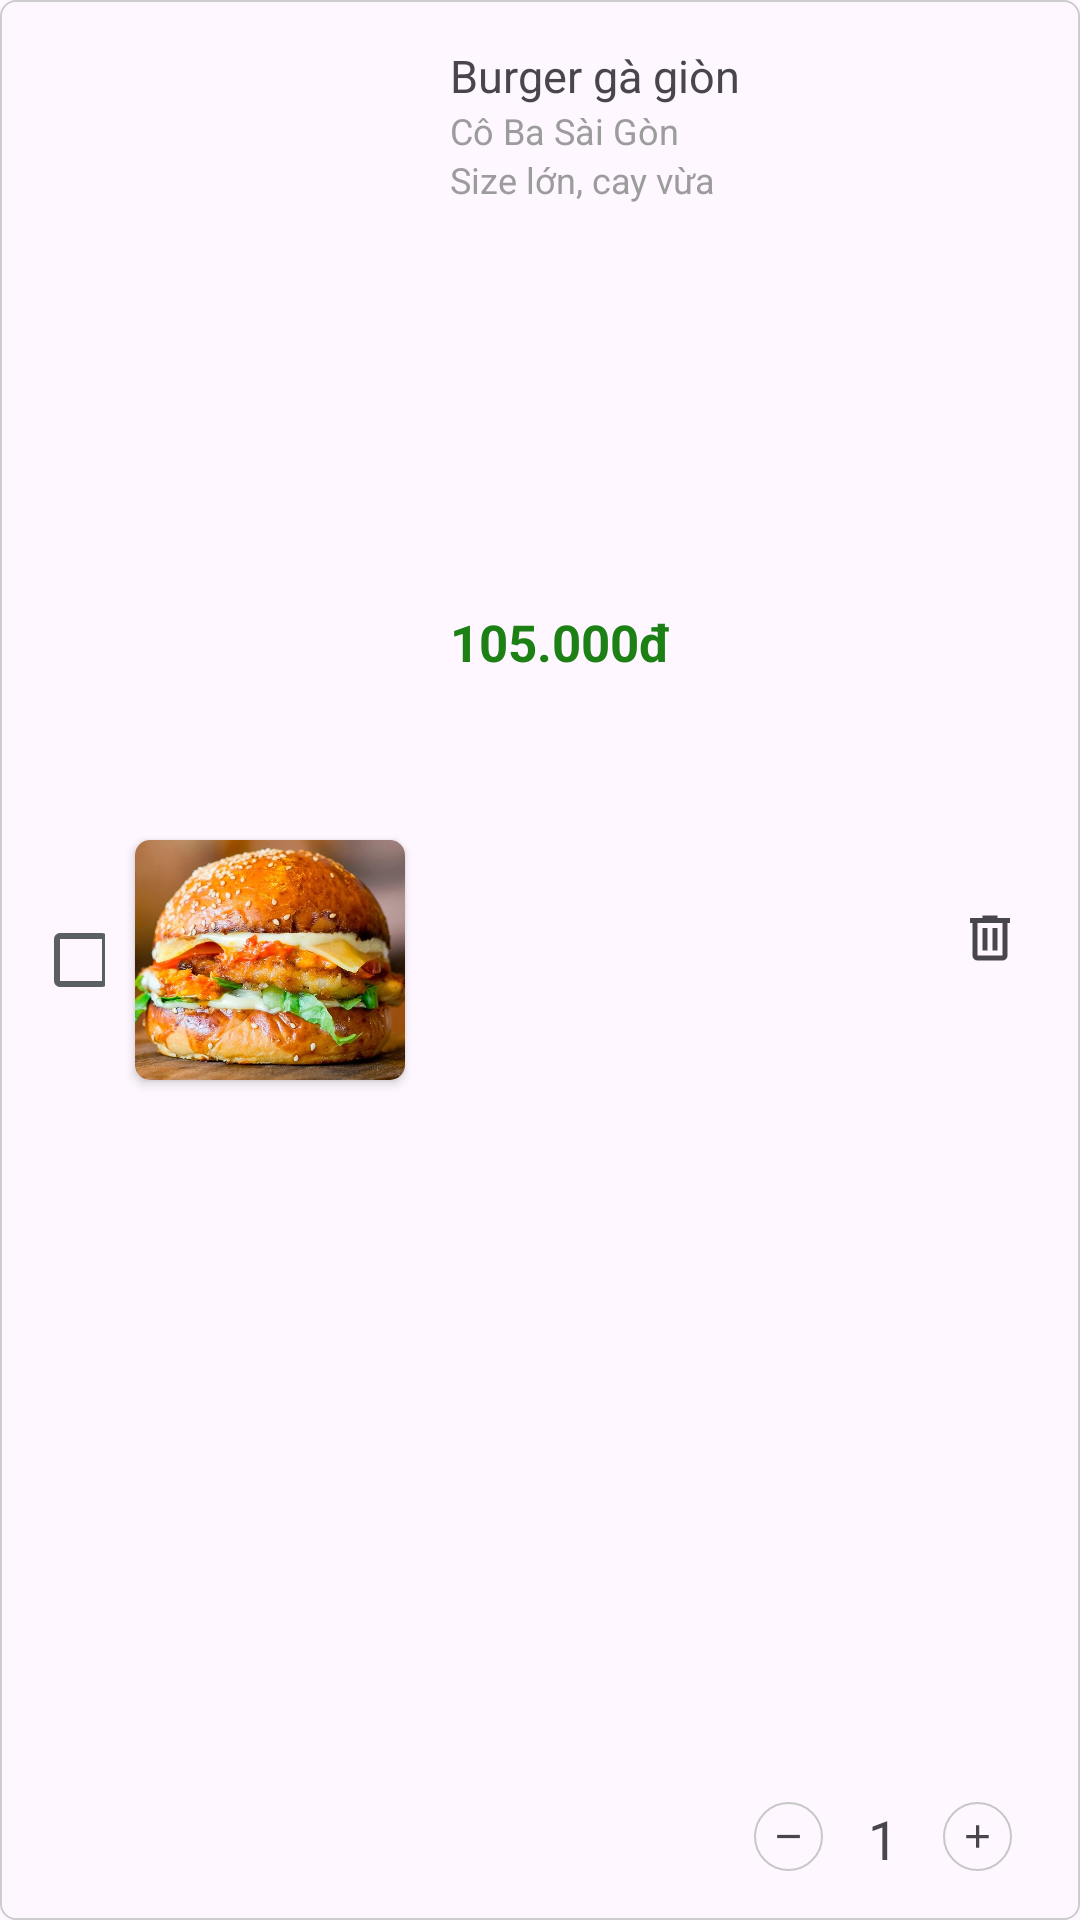

Android layout source for this screen:
<!-- AndroidManifest.xml: application theme Theme.FoodOrderApp -->
<!-- res/layout/shoppingcart_item_monan.xml -->
<?xml version="1.0" encoding="utf-8"?>
<androidx.constraintlayout.widget.ConstraintLayout xmlns:android="http://schemas.android.com/apk/res/android"
    android:layout_width="match_parent"
    android:layout_height="wrap_content"
    xmlns:app="http://schemas.android.com/apk/res-auto"
    android:padding="15dp"
    android:background="@drawable/shoppingcart_item_monan_bg"
   >
    <CheckBox
        android:id="@+id/checkbox"
        android:layout_width="20dp"
        android:layout_height="20dp"
        app:layout_constraintStart_toStartOf="parent"
        app:layout_constraintTop_toTopOf="parent"
        app:layout_constraintBottom_toBottomOf="parent"
        android:button="@drawable/shoppingcart_selector_item_checkbox"
        app:buttonTint="@color/bg_radiobutton_green"
       />
    <androidx.cardview.widget.CardView
        android:id="@+id/carviewMonAn"
        android:layout_width="wrap_content"
        android:layout_height="wrap_content"
        app:layout_constraintStart_toEndOf="@+id/checkbox"
        app:layout_constraintTop_toTopOf="parent"
        app:layout_constraintBottom_toBottomOf="parent"
        app:cardCornerRadius="5dp"
        android:layout_marginStart="10dp">
        <ImageView
            android:id="@+id/imgMonAn"
            android:layout_width="90dp"
            android:layout_height="80dp"
            android:contentDescription="@string/motaanh"
            android:src="@drawable/burger_ga_ngon"
            android:scaleType="centerCrop"/>
    </androidx.cardview.widget.CardView>

    <TextView
        android:id="@+id/txtTenMonAn"
        android:layout_width="wrap_content"
        android:layout_height="wrap_content"
        app:layout_constraintStart_toEndOf="@+id/carviewMonAn"
        app:layout_constraintTop_toTopOf="parent"
        android:text="@string/shoppingcartItemTenMonAn"
        android:layout_marginStart="15dp"
        android:textSize="15sp"/>
    <TextView
        android:id="@+id/txtTenNhahang"
        android:layout_width="wrap_content"
        android:layout_height="wrap_content"
        app:layout_constraintStart_toEndOf="@+id/carviewMonAn"
        app:layout_constraintTop_toBottomOf="@+id/txtTenMonAn"
        android:text="@string/shoppingcartTenNhaHang"
        android:layout_marginStart="15dp"
        android:textSize="12sp"
        android:textColor="#9C9C9C"/>
    <TextView
        android:id="@+id/txtSizeMonAn"
        android:layout_width="wrap_content"
        android:layout_height="wrap_content"
        app:layout_constraintStart_toEndOf="@+id/carviewMonAn"
        app:layout_constraintTop_toBottomOf="@+id/txtTenNhahang"
        android:text="@string/shoppingcartSizeMonAn"
        android:textColor="#9C9C9C"
        android:layout_marginStart="15dp"
        android:textSize="12sp"/>
    <TextView
        android:id="@+id/txtGiaMonAn"
        android:layout_width="wrap_content"
        android:layout_height="wrap_content"
        app:layout_constraintStart_toEndOf="@+id/carviewMonAn"
        app:layout_constraintTop_toBottomOf="@+id/txtSizeMonAn"
       app:layout_constraintBottom_toBottomOf="@+id/carviewMonAn"
        android:text="@string/shoppingcartGiaMonAn"
        android:layout_marginStart="15dp"
        android:textColor="#1C8015"
        android:textSize="17sp"
        android:textStyle="bold"/>
    <LinearLayout
        android:id="@+id/layoutSoLuong"
        android:layout_width="wrap_content"
        android:layout_height="wrap_content"
        android:orientation="horizontal"
        app:layout_constraintStart_toEndOf="@+id/txtGiaMonAn"
        app:layout_constraintBottom_toBottomOf="parent"
        app:layout_constraintEnd_toEndOf="parent"
        android:layout_marginStart="20dp">

        <ImageView
            android:id="@+id/imgGiamSoLuong"
            android:layout_width="23dp"
            android:layout_height="23dp"
            android:contentDescription="@string/motaanh"
            android:src="@drawable/shoppingcart_giamsoluongmonan"
            android:background="@drawable/shoppingcart_tang_giam_sp_bg"
            android:padding="5dp"/>
        <TextView
            android:id="@+id/txtDemSoLuong"
            android:layout_width="wrap_content"
            android:layout_height="wrap_content"
            android:text="@string/shoppingcartSoLuong"
            android:textSize="18sp"
            android:layout_marginStart="15dp"/>
        <ImageView
            android:id="@+id/imgTangSoLuong"
            android:layout_width="23dp"
            android:layout_height="23dp"
            android:contentDescription="@string/motaanh"
            android:src="@drawable/shoppingcart_tangsoluong_monan"
            android:background="@drawable/shoppingcart_tang_giam_sp_bg"
            android:padding="5dp"
            android:layout_marginStart="15dp"/>
    </LinearLayout>
    <ImageView
        android:id="@+id/imgXoaMonAn"
        android:layout_width="30dp"
        android:layout_height="30dp"
        android:padding="5dp"
        app:layout_constraintTop_toTopOf="parent"
        app:layout_constraintEnd_toEndOf="parent"
        app:layout_constraintBottom_toBottomOf="parent"
        android:contentDescription="@string/motaanh"
        android:src="@drawable/shoppingcart_xoa_mon_an"
        android:background="?attr/selectableItemBackground"
        android:layout_marginBottom="15dp"/>
</androidx.constraintlayout.widget.ConstraintLayout>
<!-- resources referenced by this layout -->
<resources>
  <!-- drawable shoppingcart_giamsoluongmonan (drawable) -->
  <vector xmlns:android="http://schemas.android.com/apk/res/android"
      android:width="24dp"
      android:height="24dp"
      android:viewportWidth="960"
      android:viewportHeight="960"
      android:tint="?attr/colorControlNormal">
    <path
        android:fillColor="@color/black"
        android:pathData="M200,520L200,440L760,440L760,520L200,520Z"/>
  </vector>
  <!-- drawable shoppingcart_item_monan_bg (drawable) -->
  <?xml version="1.0" encoding="utf-8"?>
  <shape xmlns:android="http://schemas.android.com/apk/res/android" android:shape="rectangle">
      <stroke android:color="#CECDCD"
          android:width="0.5dp"/>
      <corners android:radius="5dp"/>
  </shape>
  <!-- drawable shoppingcart_selector_item_checkbox (drawable) -->
  <?xml version="1.0" encoding="utf-8"?>
  <selector xmlns:android="http://schemas.android.com/apk/res/android">
          <item  android:state_checked="true" android:drawable="@drawable/shoppingcart_checbox_checked"
              />
          <item android:state_checked="false" android:drawable="@drawable/shoppingcart_checbox_unchecked"/>
  
  </selector>
  <!-- drawable shoppingcart_tang_giam_sp_bg (drawable) -->
  <?xml version="1.0" encoding="utf-8"?>
  <shape xmlns:android="http://schemas.android.com/apk/res/android" android:shape="oval">
      <stroke android:color="#C7C7C7"
          android:width="0.5dp"/>
  
  
  </shape>
  <!-- drawable shoppingcart_tangsoluong_monan (drawable) -->
  <vector xmlns:android="http://schemas.android.com/apk/res/android"
      android:width="12dp"
      android:height="12dp"
      android:viewportWidth="960"
      android:viewportHeight="960"
      android:tint="?attr/colorControlNormal">
    <path
        android:fillColor="@color/black"
        android:pathData="M440,520L200,520L200,440L440,440L440,200L520,200L520,440L760,440L760,520L520,520L520,760L440,760L440,520Z"/>
  </vector>
  <string name="motaanh">anh</string>
  <string name="shoppingcartGiaMonAn">105.000đ</string>
  <string name="shoppingcartItemTenMonAn">Burger gà giòn</string>
  <string name="shoppingcartSizeMonAn">Size lớn, cay vừa</string>
  <string name="shoppingcartSoLuong">1</string>
  <string name="shoppingcartTenNhaHang">Cô Ba Sài Gòn</string>
  <style name="Theme.FoodOrderApp" parent="Base.Theme.FoodOrderApp" />
  <color name="black">#FF000000</color>
  <!-- drawable shoppingcart_checbox_unchecked (drawable) -->
  <vector xmlns:android="http://schemas.android.com/apk/res/android"
      android:width="24dp"
      android:height="24dp"
      android:viewportWidth="960"
      android:viewportHeight="960"
      android:tint="?attr/colorControlNormal">
    <path
        android:fillColor="@color/black"
        android:pathData="M200,840Q167,840 143.5,816.5Q120,793 120,760L120,200Q120,167 143.5,143.5Q167,120 200,120L760,120Q793,120 816.5,143.5Q840,167 840,200L840,760Q840,793 816.5,816.5Q793,840 760,840L200,840ZM200,760L760,760Q760,760 760,760Q760,760 760,760L760,200Q760,200 760,200Q760,200 760,200L200,200Q200,200 200,200Q200,200 200,200L200,760Q200,760 200,760Q200,760 200,760Z"/>
  </vector>
  <style name="Base.Theme.FoodOrderApp" parent="Theme.Material3.Light.NoActionBar">
          
          
      </style>
</resources>
